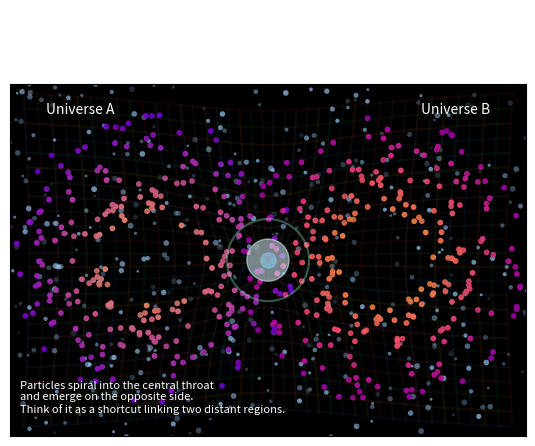

Recreate this plot in Python.
"""
Wormhole Visualization (Not physically accurate, but vibes)

Run this file to see an intuitive / sci-fi style animation:
- Two "universes" on the left and right.
- A bright throat in the center.
- Particles spiral in from each side, get squeezed through the throat,
  and reappear on the opposite side — like traveling through a shortcut.

This is just to build intuition:
  Normal space = particles travel the long way around.
  Wormhole idea = a tunnel connecting distant regions so paths are shorter.

Requirements:
  pip install matplotlib numpy
"""

from __future__ import annotations

import numpy as np
import matplotlib.pyplot as plt
from matplotlib.animation import FuncAnimation
from matplotlib import cm

# -----------------------------
# Config
# -----------------------------
N_PARTICLES = 500
INTERVAL_MS = 40
R_MIN = 0.03          # radius at which particle "enters" throat
R_MAX = 1.25          # starting radius
SPIRAL_SPEED = 0.18   # angular speed
INFALL_SPEED = 0.012  # radial speed
THROAT_PULSE_SPEED = 0.09
STAR_COUNT = 480

# -----------------------------
# Particle model
# -----------------------------
class Particles:
    def __init__(self, n: int):
        # side: -1 = left universe, +1 = right universe
        self.side = np.random.choice([-1, 1], size=n)

        # radius and angle in polar coords around each side's center
        self.r = np.random.uniform(0.4, R_MAX, size=n)
        self.theta = np.random.uniform(0, 2 * np.pi, size=n)

        # each side has its own center
        self.left_center = np.array([-1.0, 0.0])
        self.right_center = np.array([1.0, 0.0])

        self.color_phase = np.random.rand(n)

    def _center_for_side(self, side_vals: np.ndarray) -> np.ndarray:
        """
        Return centers for each particle depending on its side.
        """
        centers = np.zeros((side_vals.size, 2))
        left_mask = side_vals == -1
        right_mask = ~left_mask
        centers[left_mask] = self.left_center
        centers[right_mask] = self.right_center
        return centers

    def step(self):
        """
        Update particle positions:
        - Spiral inward (r decreases, theta rotates).
        - When close to throat (r < R_MIN), send particle through to opposite side,
          reset r ~ R_MAX, keep some memory of angle for smooth look.
        """
        # Spiral in
        self.theta += SPIRAL_SPEED
        self.r -= INFALL_SPEED
        self.color_phase += 0.02

        # Check which particles hit the throat
        mask = self.r < R_MIN
        if np.any(mask):
            # Flip side (they exit on the opposite universe)
            self.side[mask] *= -1

            # Reset radius outward
            self.r[mask] = np.random.uniform(0.8, R_MAX, size=mask.sum())

            # Small random tweak in phase so it doesn't look too rigid
            self.theta[mask] += np.random.uniform(-0.6, 0.6, size=mask.sum())
            self.color_phase[mask] += np.random.uniform(0.0, 1.0, size=mask.sum())

        # Compute Cartesian positions relative to their side centers
        centers = self._center_for_side(self.side)
        x = centers[:, 0] + self.r * np.cos(self.theta)
        y = centers[:, 1] + self.r * np.sin(self.theta)

        # Color hint: hotter near the throat, cooler farther out, tinted by universe side
        radial_norm = np.clip((self.r - R_MIN) / (R_MAX - R_MIN), 0.0, 1.0)
        swirl_color = cm.plasma(0.2 + 0.75 * (1.0 - radial_norm))
        left_mask = self.side == -1
        swirl_color[left_mask, 2] = np.clip(swirl_color[left_mask, 2] + 0.18, 0, 1)
        swirl_color[~left_mask, 0] = np.clip(swirl_color[~left_mask, 0] + 0.18, 0, 1)
        swirl_color[:, 3] = 0.85

        # Pulse their brightness subtly
        flicker = 0.15 * np.sin(self.color_phase) + 0.85
        swirl_color[:, :3] *= flicker[:, None]

        return x, y, swirl_color


# -----------------------------
# Background geometry
# -----------------------------
def draw_background(ax):
    ax.set_aspect("equal")
    ax.set_xlim(-2.2, 2.2)
    ax.set_ylim(-1.5, 1.5)
    ax.set_xticks([])
    ax.set_yticks([])

    ax.set_facecolor("black")

    # scatter some stars behind everything
    star_x = np.random.uniform(-2.3, 2.3, STAR_COUNT)
    star_y = np.random.uniform(-1.6, 1.6, STAR_COUNT)
    star_sizes = np.random.uniform(3, 18, STAR_COUNT)
    star_alpha = np.random.uniform(0.15, 0.7, STAR_COUNT)
    ax.scatter(
        star_x,
        star_y,
        s=star_sizes,
        c="#9fd1ff",
        alpha=star_alpha,
        linewidths=0,
        zorder=0,
    )

    # "Space-time grid" warped toward the throat
    xs = np.linspace(-2.2, 2.2, 40)
    ys = np.linspace(-1.5, 1.5, 24)

    for y in ys:
        warped = []
        for x in xs:
            # radial distance from center throat
            r = np.sqrt(x**2 + y**2) + 1e-6
            # pull lines slightly toward center to mimic curvature
            factor = 1.0 / (1.0 + 0.4 / (r**2))
            warped.append((x * factor, y * factor))
        warped = np.array(warped)
        ax.plot(warped[:, 0], warped[:, 1], alpha=0.08)

    for x in xs:
        warped = []
        for y in ys:
            r = np.sqrt(x**2 + y**2) + 1e-6
            factor = 1.0 / (1.0 + 0.4 / (r**2))
            warped.append((x * factor, y * factor))
        warped = np.array(warped)
        ax.plot(warped[:, 0], warped[:, 1], alpha=0.08)

    # Left and right "universes" labels
    ax.text(-1.6, 1.25, "Universe A", color="white", fontsize=10, ha="center")
    ax.text(1.6, 1.25, "Universe B", color="white", fontsize=10, ha="center")

    # Wormhole throat (glowing rings at center)
    throat_radii = [0.12, 0.23, 0.34]
    for tr in throat_radii:
        c = plt.Circle((0, 0), tr, fill=False, alpha=0.6)
        ax.add_patch(c)

    # Central glow hint
    ax.scatter([0], [0], s=120, alpha=0.9)


# -----------------------------
# Main visualization
# -----------------------------
def main():
    fig, ax = plt.subplots(figsize=(9, 4.5))
    fig.suptitle("Wormhole Visualization (Shortcut Through Curved Spacetime)", color="white")

    draw_background(ax)

    # Initialize particles
    particles = Particles(N_PARTICLES)
    x0, y0, c0 = particles.step()
    scatter = ax.scatter(x0, y0, s=10, alpha=0.9, c=c0)

    # Glowing throat pulse
    throat_glow = plt.Circle((0, 0), 0.18, color="#d9f6ff", alpha=0.55)
    pulse_ring = plt.Circle((0, 0), 0.35, fill=False, linewidth=1.5, color="#8effd2", alpha=0.35)
    ax.add_patch(throat_glow)
    ax.add_patch(pulse_ring)

    # swirling filaments around the throat
    swirl_lines = []
    swirl_phases = np.linspace(0, 2 * np.pi, 5, endpoint=False)
    for phase in swirl_phases:
        (line,) = ax.plot([], [], color="#9ef5ff", linewidth=1.1, alpha=0.35)
        swirl_lines.append((line, phase))
    swirl_artists = [line for line, _ in swirl_lines]
    theta_swirl = np.linspace(-np.pi, np.pi, 480)

    # Text explanation
    explain_text = ax.text(
        0.02,
        0.06,
        "Particles spiral into the central throat\n"
        "and emerge on the opposite side.\n"
        "Think of it as a shortcut linking two distant regions.",
        color="white",
        fontsize=8,
        transform=ax.transAxes,
        va="bottom",
        ha="left",
    )

    def update(frame: int):
        x, y, colors = particles.step()
        scatter.set_offsets(np.column_stack((x, y)))
        scatter.set_color(colors)

        # make the wormhole pulse and swirl
        glow_radius = 0.13 + 0.06 * (0.5 + 0.5 * np.sin(frame * THROAT_PULSE_SPEED))
        throat_glow.set_radius(glow_radius)
        throat_glow.set_alpha(0.4 + 0.2 * (0.5 + 0.5 * np.cos(frame * THROAT_PULSE_SPEED)))
        pulse_radius = 0.28 + 0.16 * (0.5 + 0.5 * np.sin(frame * 0.04))
        pulse_ring.set_radius(pulse_radius)
        pulse_ring.set_alpha(0.2 + 0.25 * (0.5 + 0.5 * np.cos(frame * 0.05)))

        swirl_offset = 0.3 * np.sin(frame * 0.02)
        for line, phase in swirl_lines:
            radius = 0.22 + 0.08 * np.sin(3 * theta_swirl + phase + swirl_offset)
            twist = 0.08 * np.sin(theta_swirl * 2 + phase * 0.3 + 0.04 * frame)
            xs = (radius + twist) * np.cos(theta_swirl)
            ys = (radius - twist) * np.sin(theta_swirl)
            line.set_data(xs, ys)
            line.set_alpha(0.15 + 0.26 * (0.5 + 0.5 * np.sin(frame * 0.04 + phase)))

        return scatter, explain_text, throat_glow, pulse_ring, *swirl_artists

    anim = FuncAnimation(
        fig,
        update,
        frames=800,
        interval=INTERVAL_MS,
        blit=False,
        repeat=True,
    )

    plt.tight_layout(rect=[0, 0, 1, 0.92])
    plt.show()


if __name__ == "__main__":
    main()
